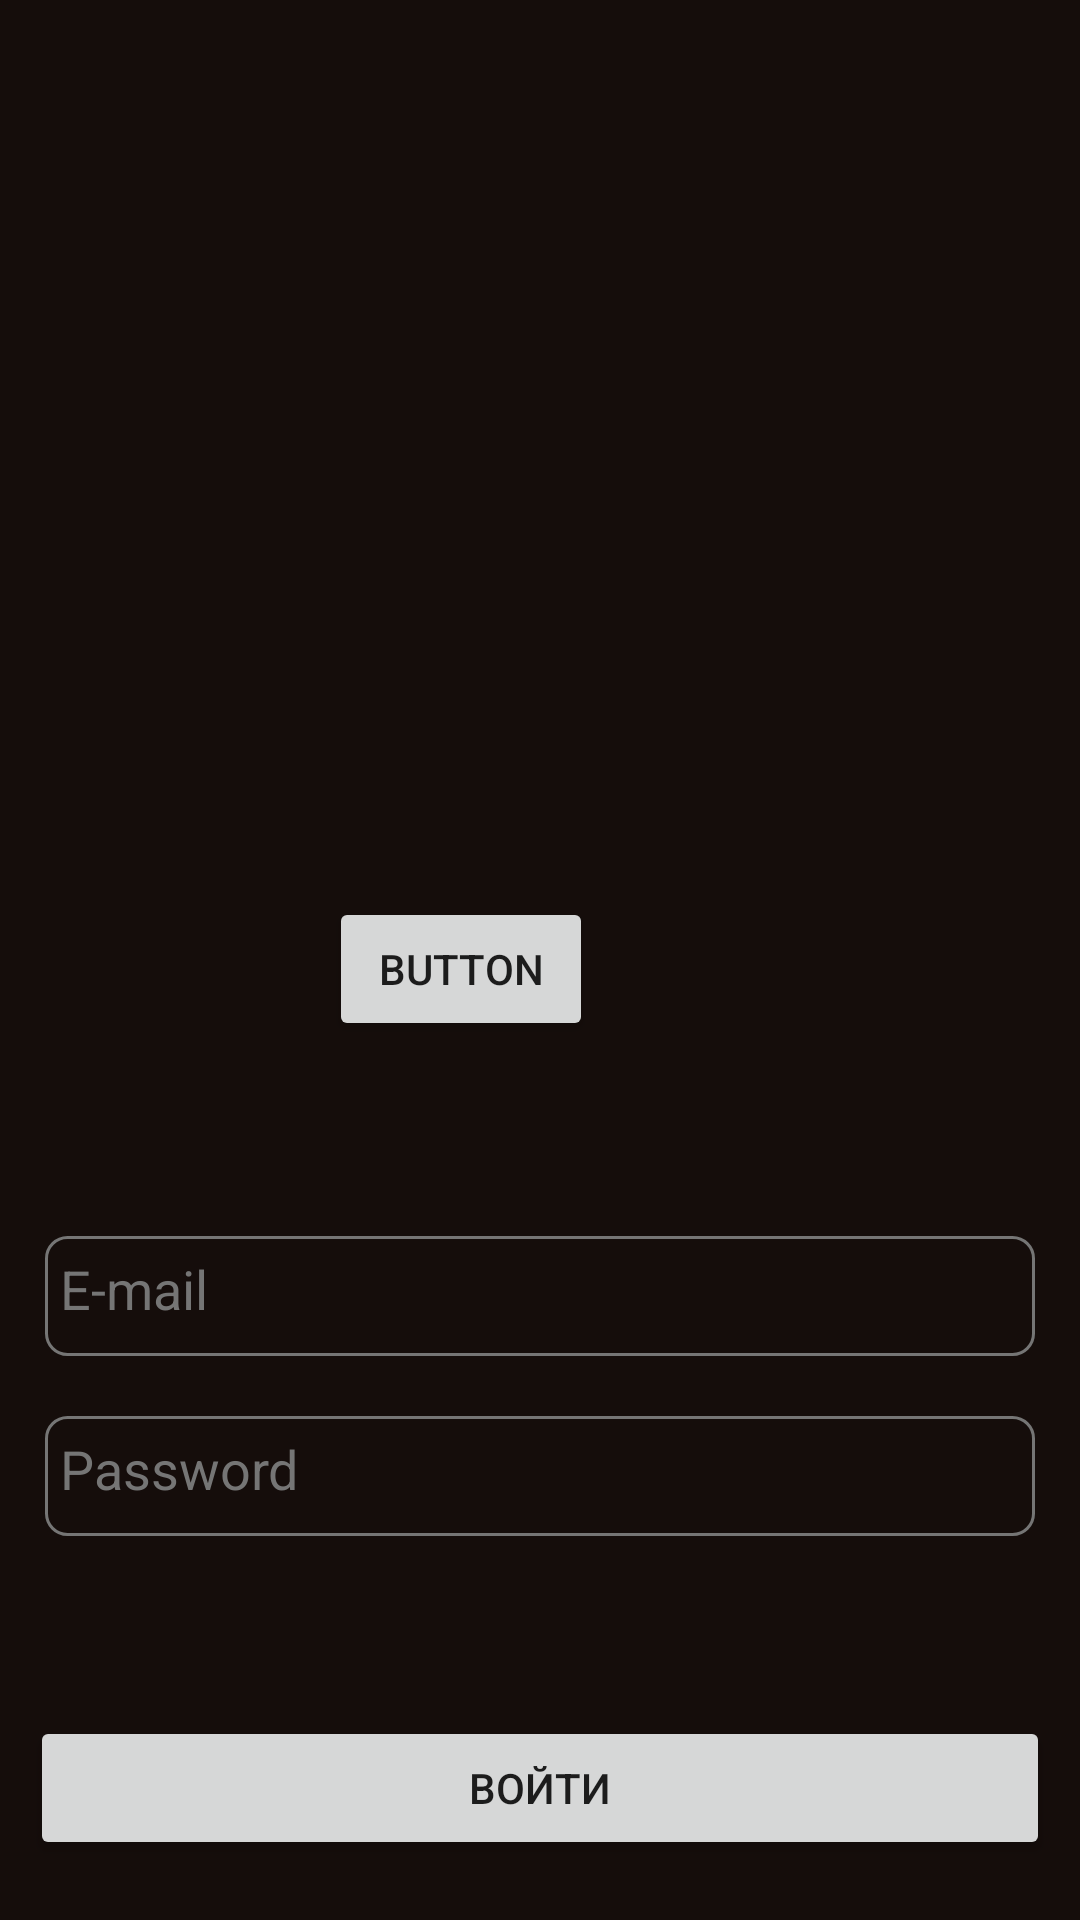

Layout XML and referenced resources for this Android screen:
<!-- AndroidManifest.xml: application theme Theme.Wsr -->
<!-- res/layout/activity_sign_in.xml -->
<?xml version="1.0" encoding="utf-8"?>
<androidx.constraintlayout.widget.ConstraintLayout xmlns:android="http://schemas.android.com/apk/res/android"
    xmlns:app="http://schemas.android.com/apk/res-auto"
    xmlns:tools="http://schemas.android.com/tools"
    android:id="@+id/btnSignIn"
    android:background="@color/background"
    android:layout_width="match_parent"
    android:layout_height="match_parent"
    tools:context=".SignIn">

    <ImageView
        android:id="@+id/imageView2"
        android:layout_width="0dp"
        android:layout_height="200dp"
        android:layout_marginStart="50dp"
        android:layout_marginTop="50dp"
        android:layout_marginEnd="50dp"
        app:layout_constraintEnd_toEndOf="parent"
        app:layout_constraintStart_toStartOf="parent"
        app:layout_constraintTop_toTopOf="parent"
        app:srcCompat="@drawable/img" />

    <EditText
        android:id="@+id/mailf"
        android:layout_width="0dp"
        android:layout_height="40dp"
        android:layout_marginStart="15dp"
        android:layout_marginEnd="15dp"
        android:layout_marginBottom="20dp"
        android:background="@drawable/textcrug"
        android:hint="E-mail"
        android:textColor="@color/white"
        android:textColorHint="@color/grey"
        app:layout_constraintBottom_toTopOf="@+id/passwordf"
        app:layout_constraintEnd_toEndOf="parent"
        app:layout_constraintHorizontal_bias="0.0"
        app:layout_constraintStart_toStartOf="parent" />

    <EditText
        android:id="@+id/passwordf"
        android:layout_width="0dp"
        android:layout_height="40dp"
        android:layout_marginStart="15dp"
        android:layout_marginEnd="15dp"
        android:layout_marginBottom="60dp"
        android:background="@drawable/textcrug"
        android:hint="Password"
        android:textColor="@color/white"
        android:textColorHint="@color/grey"
        app:layout_constraintBottom_toTopOf="@+id/btnSingIn"
        app:layout_constraintEnd_toEndOf="parent"
        app:layout_constraintHorizontal_bias="0.0"
        app:layout_constraintStart_toStartOf="parent" />

    <Button
        android:id="@+id/btnSingIn"
        android:layout_width="0dp"
        android:layout_height="wrap_content"
        android:layout_marginStart="10dp"
        android:layout_marginEnd="10dp"
        android:layout_marginBottom="10dp"
        android:paddingTop="10dp"
        android:paddingBottom="10dp"
        android:text="Войти"
        app:layout_constraintBottom_toTopOf="@+id/btnSignUp"
        app:layout_constraintEnd_toEndOf="parent"
        app:layout_constraintHorizontal_bias="0.0"
        app:layout_constraintStart_toStartOf="parent" />

    <Button
        android:id="@+id/btnSignUp"
        style="@style/Widget.MaterialComponents.Button.OutlinedButton"
        android:layout_width="0dp"
        android:layout_height="wrap_content"
        android:layout_marginStart="10dp"
        android:layout_marginTop="580dp"
        android:layout_marginEnd="10dp"
        android:text="Регистрация"
        app:layout_constraintEnd_toEndOf="parent"
        app:layout_constraintHorizontal_bias="0.0"
        app:layout_constraintStart_toStartOf="parent"
        app:layout_constraintTop_toTopOf="@+id/imageView2"
        app:strokeColor="@color/grey" />

    <Button
        android:id="@+id/button4"
        android:layout_width="wrap_content"
        android:layout_height="wrap_content"
        android:layout_marginStart="132dp"
        android:layout_marginTop="49dp"
        android:layout_marginEnd="185dp"
        android:onClick="test"
        android:text="Button"
        app:layout_constraintEnd_toEndOf="parent"
        app:layout_constraintStart_toStartOf="parent"
        app:layout_constraintTop_toBottomOf="@+id/imageView2" />

</androidx.constraintlayout.widget.ConstraintLayout>
<!-- resources referenced by this layout -->
<resources>
  <color name="background">#150D0B</color>
  <color name="grey">#757575</color>
  <color name="white">#FFFFFFFF</color>
  <!-- drawable textcrug (drawable) -->
  <?xml version="1.0" encoding="utf-8"?>
  <shape xmlns:android="http://schemas.android.com/apk/res/android" android:shape="rectangle">
      <solid android:color="@color/background"/>
      <stroke android:color="@color/grey"/>
      <stroke android:width="1dp"/>
      <corners android:radius="7dp"/>
      <padding android:bottom="5dp"/>
      <padding android:left="5dp"/>
      <padding android:right="5dp"/>
  </shape>
  <style name="Theme.Wsr" parent="Theme.MaterialComponents.DayNight.DarkActionBar">
          
          <item name="colorPrimary">@color/orange</item>
          <item name="colorPrimaryVariant">@color/orange</item>
          <item name="colorOnPrimary">@color/white</item>
          
          <item name="colorSecondary">@color/grey</item>
          <item name="colorSecondaryVariant">@color/grey</item>
          <item name="colorOnSecondary">@color/black</item>
          
          <item name="android:statusBarColor">@color/background</item>
          
      </style>
  <color name="orange">#EF3A01</color>
  <color name="black">#FF000000</color>
</resources>
